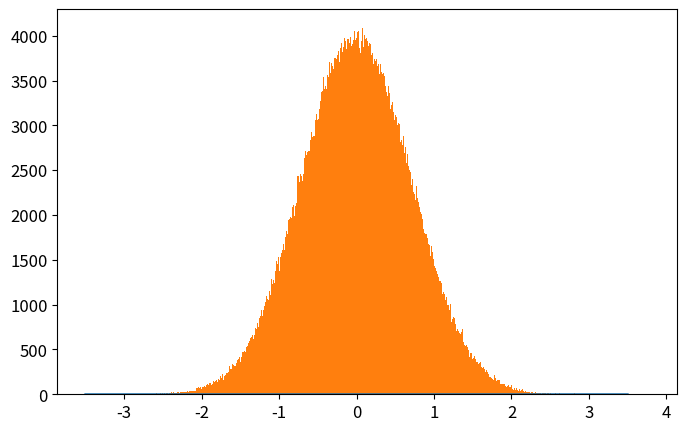

Python code for this plot: (Note: this script raises an exception after producing the figure.)
# -*- coding: utf-8 -*-
from __future__ import division
import numpy as np
import matplotlib.pyplot as plt
from time import time

def QHO_ground(x):
    """
    Uso: devuelve amplitud de probabilidad del estado base del Oscilador Armónico cuántico
    """
    return np.pi**(-0.25)*np.exp(-x**2/2.)

def metropolis(N=int(1e6),x0=0.0,delta=0.5,prob_amplitude_sampling=QHO_ground):
    """
    Uso: devuelve x_hist lista con N valores de x muestreados de la densidad de probabilidad
    (definida por la amplitud de probabilidad prob_amplitude_sampling) por el algoritmo
    Metrópolis.

    N: int                          ->  número de iteraciones para el algoritmo Metrópolis. 
    x0: float                       ->  valor de x con el que el algoritmo inicia el muestreo.
    delta: float                    ->  tamaño máximo del paso en cada iteración de "camino
                                        aleatorio" 
                                        usado por la cadena de Markov.
    prob_amplitude_sampling: func   ->  función de densidad de probabilidad a muestrear
    """
    # Iniciamos lista que almacena valores de posiciones escogidos por el algoritmo
    x_hist = [x0]
    N = int(N)
    for k in range(N):
        # Proponemos nueva posición para x con distribución uniforme centrada en valor anterior
        xnew = x_hist[-1] + np.random.uniform(-delta,delta)
        # Calculamos probabilidad de aceptancia del algoritmo Metrópolis
        acceptance_prob = min(1,(np.abs(prob_amplitude_sampling(xnew)/prob_amplitude_sampling(x_hist[-1])))**2)
        # Escogemos si aceptamos o no el valor de x propuesto
        if np.random.uniform() < acceptance_prob:
            x_hist.append(xnew)
        else:
            x_hist.append(x_hist[-1])
    return x_hist

def run_metropolis(N=1e5, x0=0.0, delta_x=0.5, prob_amplitude_sampling=QHO_ground, 
                    plot=True, showplot=True, savefig=[True,'QHO_ground_state.eps'],
                    xlim = 3.5, N_plot = 201):
    """
    Uso: corre el algoritmo Metrópolis que muestrea valores de x de la densidad de  
    probabilidad definida por la amplitud de probabilidad prob_amplitude_sampling y
    grafica el histograma que resulta del algoritmo metrópolis, contrastado con la 
    densidad de probabilidad teórica.
    
    Recibe:
        N: int                  -> Número de iteraciones para el algoritmo Metrópolis
        x0: float               -> valor de x con el que el algoritmo inicia el muestreo.
        delta: float            -> tamaño máximo del paso en cada iteración de "camino 
                                   aleatorio" 
        prob_amplitude_sampling ->  Función de densidad de probabilidad a muestrear por el 
                                    algoritmo.
        showplot = True / False -> Elige si muestra o no la gráfica.
        savefig = [True / False, 'name of fig'] ->  Elige si guarda o no la gráfica. 
                                                    Nombre del archivo 'name of fig'
        x_lim: float            ->  límite en x para la gráfica
        N_plot: list            ->  número de valores de x para los que se grafica densidad 
                                    de probabilidad
    
    Devuelve:
        x_hist: list            ->  Lista con valores de x (posiciones)  obtenidos mediante 
                                    cadena de Markov.
        grafica histograma y comparación con teoría si plot=True 
    """
    N = int(N)
    # Corre el algoritmo metrópolis y mide tiempo de cómputo
    t_0 = time()
    x_hist = metropolis(N, x0, delta_x, prob_amplitude_sampling)
    t_1 = time()
    print('Metropolis algorithm QHO ground state: %.3f seconds for %.0E iterations'%(t_1-t_0,N))
    # Gráfica del histograma y comparación con densidad de probabilidad original
    x_plot = np.linspace(-xlim,xlim,N_plot)
    plt.rcParams.update({'font.size':12})
    plt.figure(figsize=(8,5))
    plt.plot(x_plot,prob_amplitude_sampling(x_plot)**2,
                label=u'QHO densidad de probabilidad\ndel estado base: $|\psi_0(x)|^2$')
    plt.hist(x_hist,bins=int(N**0.5),normed=True,
                label=u'Histograma Metrópolis\ncon %.0E iteraciones'%(N))
    plt.xlim(-xlim,xlim)
    plt.xlabel(u'$x$')
    plt.ylabel(u'$|\psi_0(x)|^2$')
    plt.legend(loc='lower right')
    if savefig[0]==True:
        plt.savefig(savefig[1])
    if showplot==True:
        plt.show()
    plt.close()

    return x_hist

# Corremos el código usando función run_metropolis(), ésta graficará y guardará el histograma
x_hist = run_metropolis(N=1e6)
